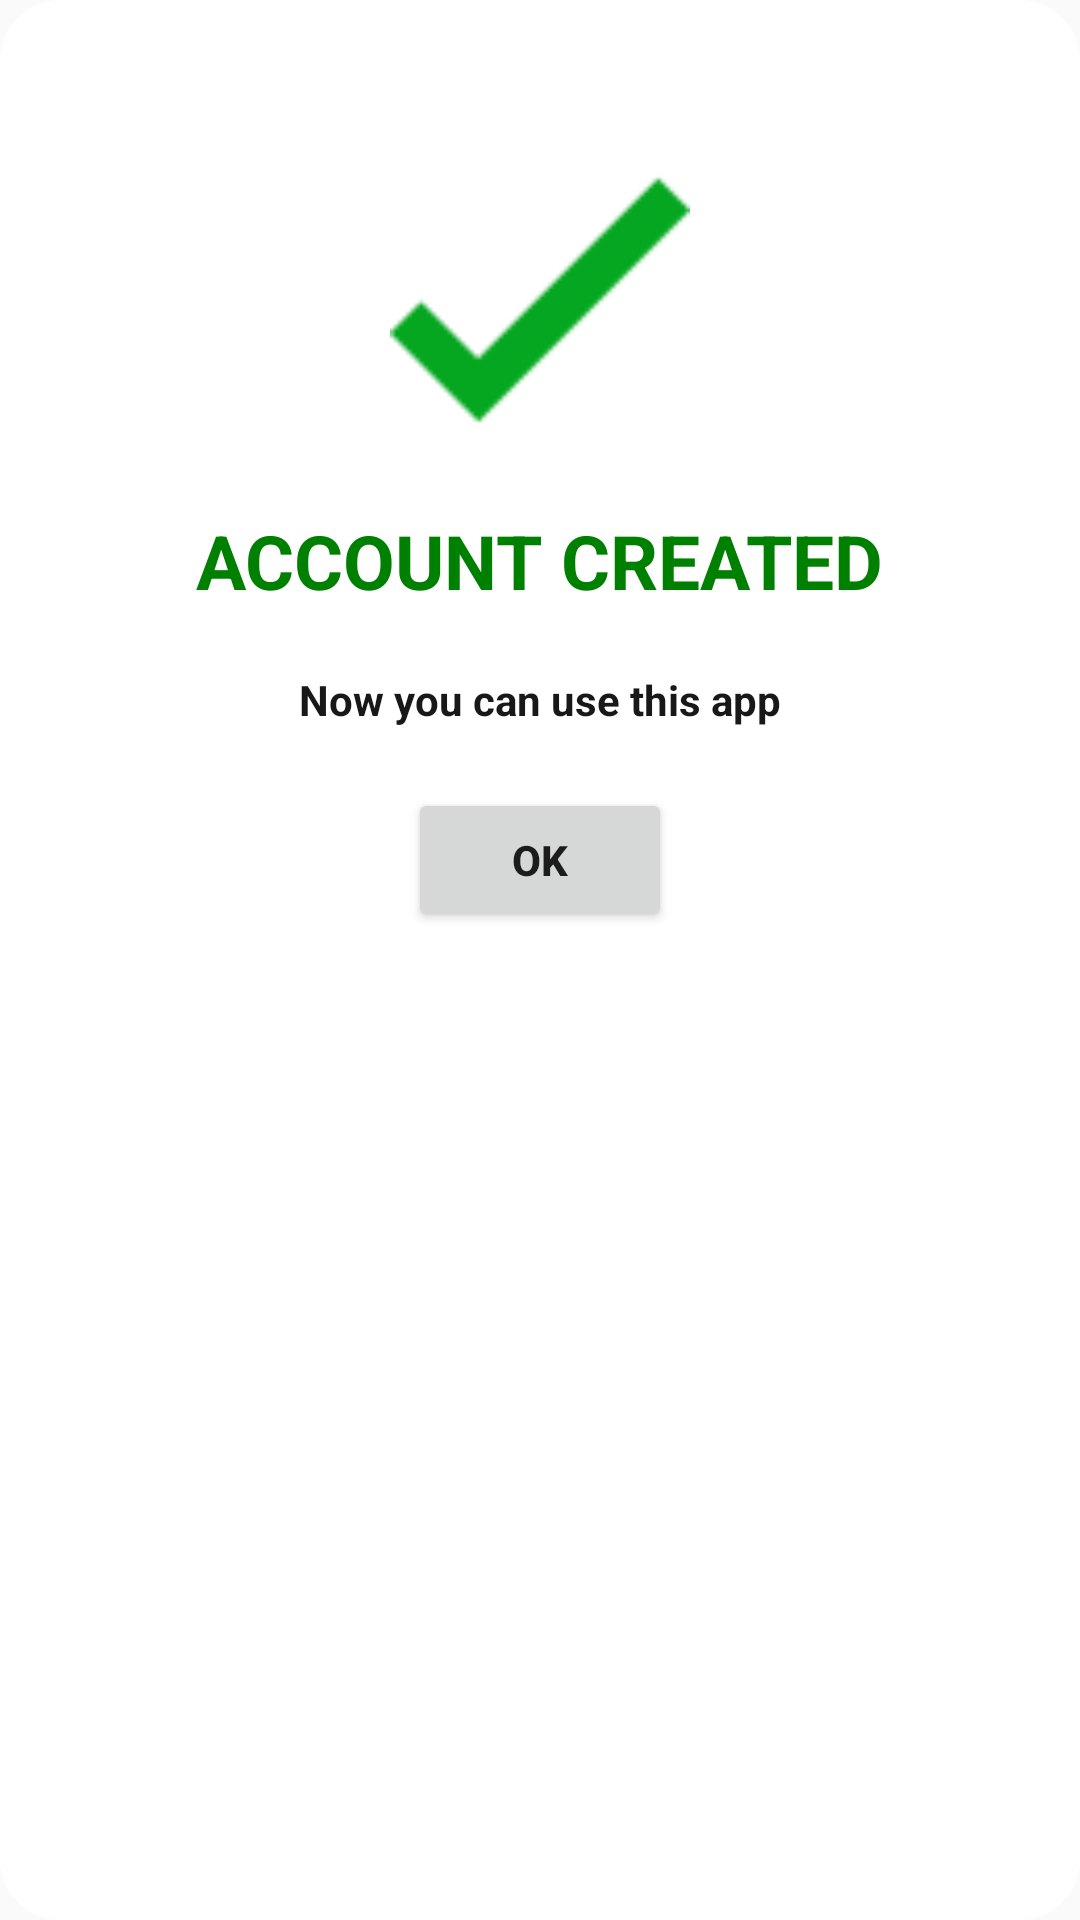

Layout XML and referenced resources for this Android screen:
<!-- AndroidManifest.xml: application theme AppTheme -->
<!-- res/layout/layout_register_success_dialog.xml -->
<?xml version="1.0" encoding="utf-8"?>
<LinearLayout xmlns:android="http://schemas.android.com/apk/res/android"
              android:orientation="vertical"
              android:layout_width="300dp"
              android:layout_height="wrap_content"
                android:background="@drawable/bg_register_success_dialog"
        >

    <ImageView
            android:layout_width="100dp"
            android:layout_height="100dp"
            android:src="@drawable/ic_tick"
            android:layout_gravity="center"
            android:layout_marginTop="50dp"
            />
    <TextView
            android:layout_width="wrap_content"
            android:layout_height="wrap_content"
            android:textColor="@color/colorGreen"
            android:layout_gravity="center"
            android:layout_marginTop="20dp"
            android:textSize="25sp"
            android:text="ACCOUNT CREATED"
            android:textStyle="bold"
            />
    <TextView
            android:layout_width="wrap_content"
            android:layout_height="wrap_content"
            android:textColor="@color/colorText"
            android:layout_gravity="center"
            android:layout_marginTop="20dp"
            android:textSize="14sp"
            android:text="Now you can use this app"
            android:textStyle="bold"
            />

    <Button
            android:layout_width="wrap_content"
            android:layout_height="wrap_content"
            android:textStyle="bold"
            android:text="OK"
            android:id="@+id/confirmBtn"
            android:layout_marginTop="20dp"
            android:layout_gravity="center"
            />


</LinearLayout>
<!-- resources referenced by this layout -->
<resources>
  <color name="colorGreen">#008000</color>
  <color name="colorText">#181818</color>
  <!-- drawable bg_register_success_dialog (drawable) -->
  <?xml version="1.0" encoding="utf-8"?>
  <shape
          android:shape="rectangle"
          xmlns:android="http://schemas.android.com/apk/res/android"
          >
      <solid
          android:color="@color/colorWhite"/>
      <corners
          android:radius="20dp"/>
  </shape>
  <!-- drawable ic_tick: png bitmap (drawable-hdpi, 302 bytes) -->
  <style name="AppTheme" parent="Theme.AppCompat.Light.NoActionBar">
          
          <item name="colorPrimary">@color/colorPrimary</item>
          <item name="colorPrimaryDark">@color/colorPrimaryDark</item>
          <item name="colorAccent">@color/colorAccent</item>
      </style>
  <color name="colorWhite">#fff</color>
  <color name="colorPrimary">#008577</color>
  <color name="colorPrimaryDark">@color/colorAccent</color>
  <color name="colorAccent">#D81B60</color>
</resources>
